Labelled photos from "BCCD_410_split", an image-classification folder in kylewang1999/BCCD_Dataset. The possible labels are: eosinophil, lymphocyte, monocyte, neutrophil, basophil.

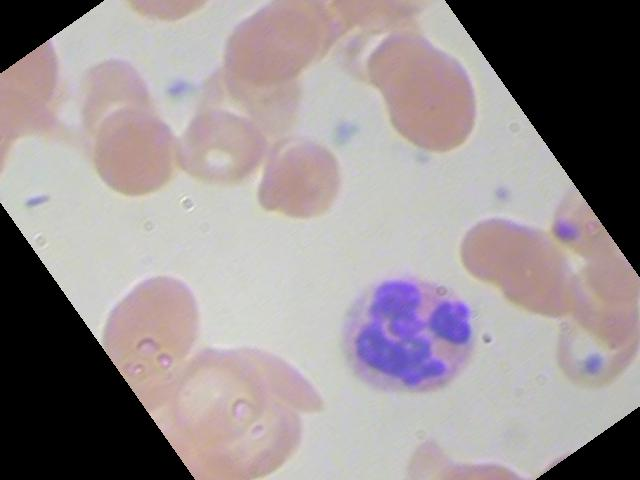
Label: neutrophil

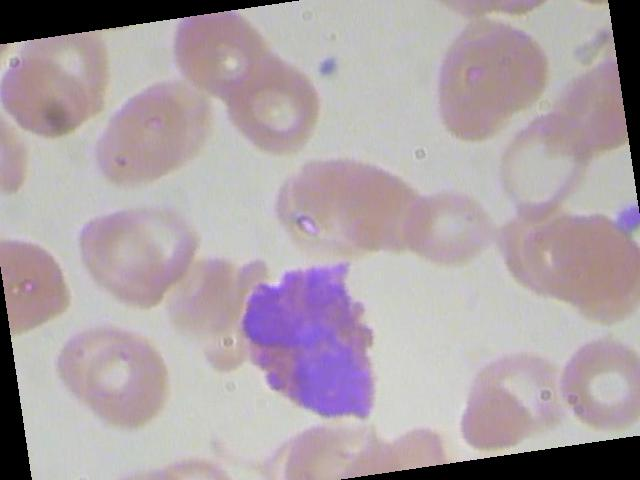
Label: eosinophil

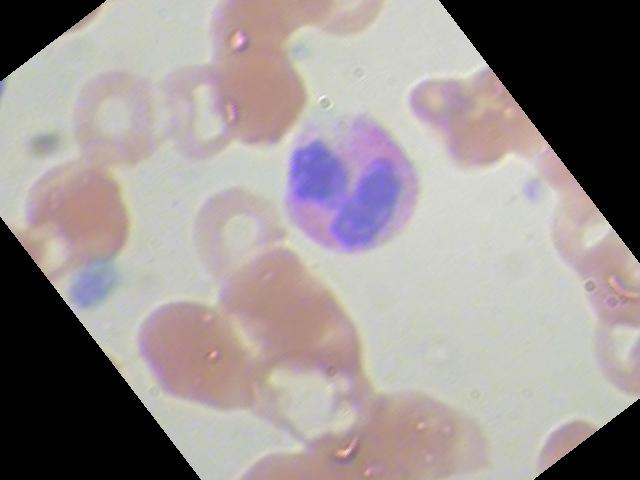
Label: eosinophil

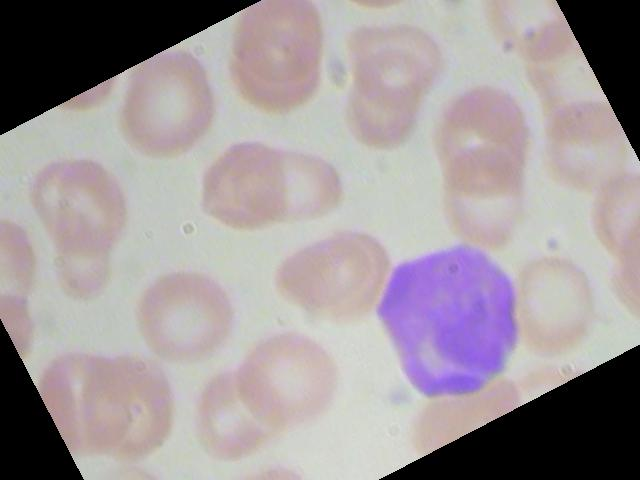
Label: lymphocyte

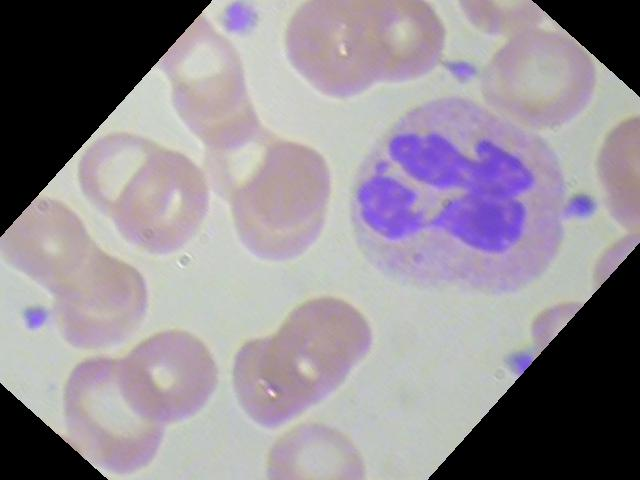
Label: neutrophil

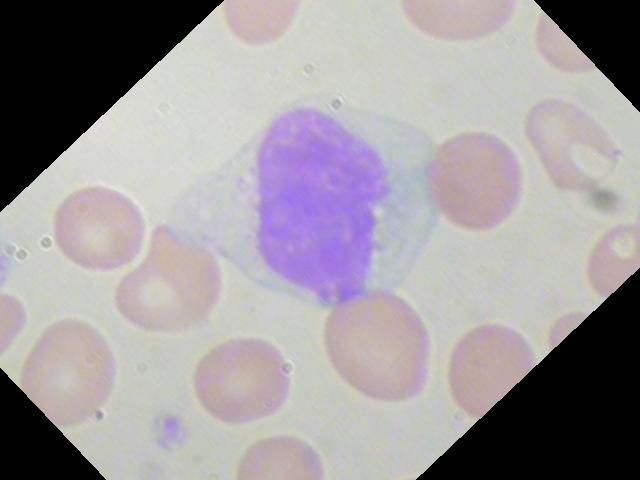
Label: monocyte
